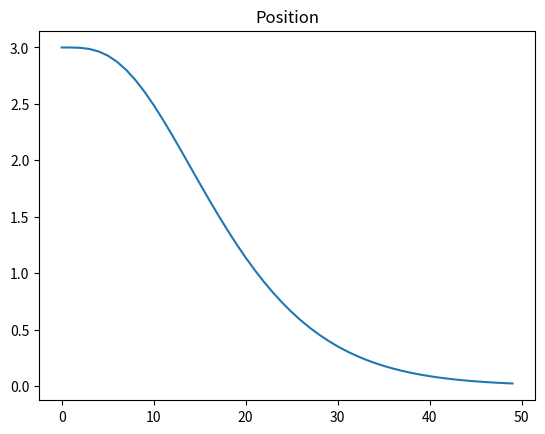

Source code (Python):
import matplotlib.pyplot as plt
import numpy as np
from scipy.linalg import eigvals, expm

x_0 = np.array([3, 0, 0, 0])
dt = 0.1
T = 5
poles = np.array([-1, -1.1, -1.2, -1.3]) - 1

# define system dynamics matrices
A = np.array([[0, 1, 0, 0], [0, 0, 1, 0], [0, 0, 0, 1], [0, 0, 0, 0]])
#              [-kp, -kd, -ka, -kj]]);
B = np.array([[0, 0, 0, 1]]).T

try:
    from scipy.signal import place_poles

    # compute gains by pole placement
    full_state_feedback = place_poles(A, B, poles)
    K = full_state_feedback.gain_matrix
    kp = K[0, 0]
    kd = K[0, 1]
    kj = K[0, 2]
    ka = K[0, 3]
    # 13 + (kd + kj*kj*kp/kd)/kj
except Exception:
    print("ERROR while doing pole placement")
    kp = 30
    kd = 2 * np.sqrt(kp)
    kj = 0
    ka = 0
    K = np.array([[kp, kd, ka, kj]])

# check stability
print("kp=", kp)
print("kd=", kd)
print("ka=", ka)
print("kj=", kj)
if kj * ka <= kd:
    print("WARNING: System is unstable because kj*ka<=kd")
if kj * ka * kd <= kd * kd + kj * kj * kp:
    print(
        "WARNING: System is unstable because kj*ka*kd <= kd*kd + kj*kj*kp",
        kj * ka * kd - (kd * kd + kj * kj * kp),
    )

G = A - np.dot(B, K)
ev = eigvals(G)
print("Eigenvalues of A-BK:\n", ev)

# integrate LDS
N = int(T / dt)
x = np.zeros((4, N))
x[:, 0] = x_0
e_Adt = expm(dt * G)
for n in range(1, N):
    x[:, n] = np.dot(e_Adt, x[:, n - 1])

plt.plot(x[0, :])
plt.title("Position")
plt.show()
